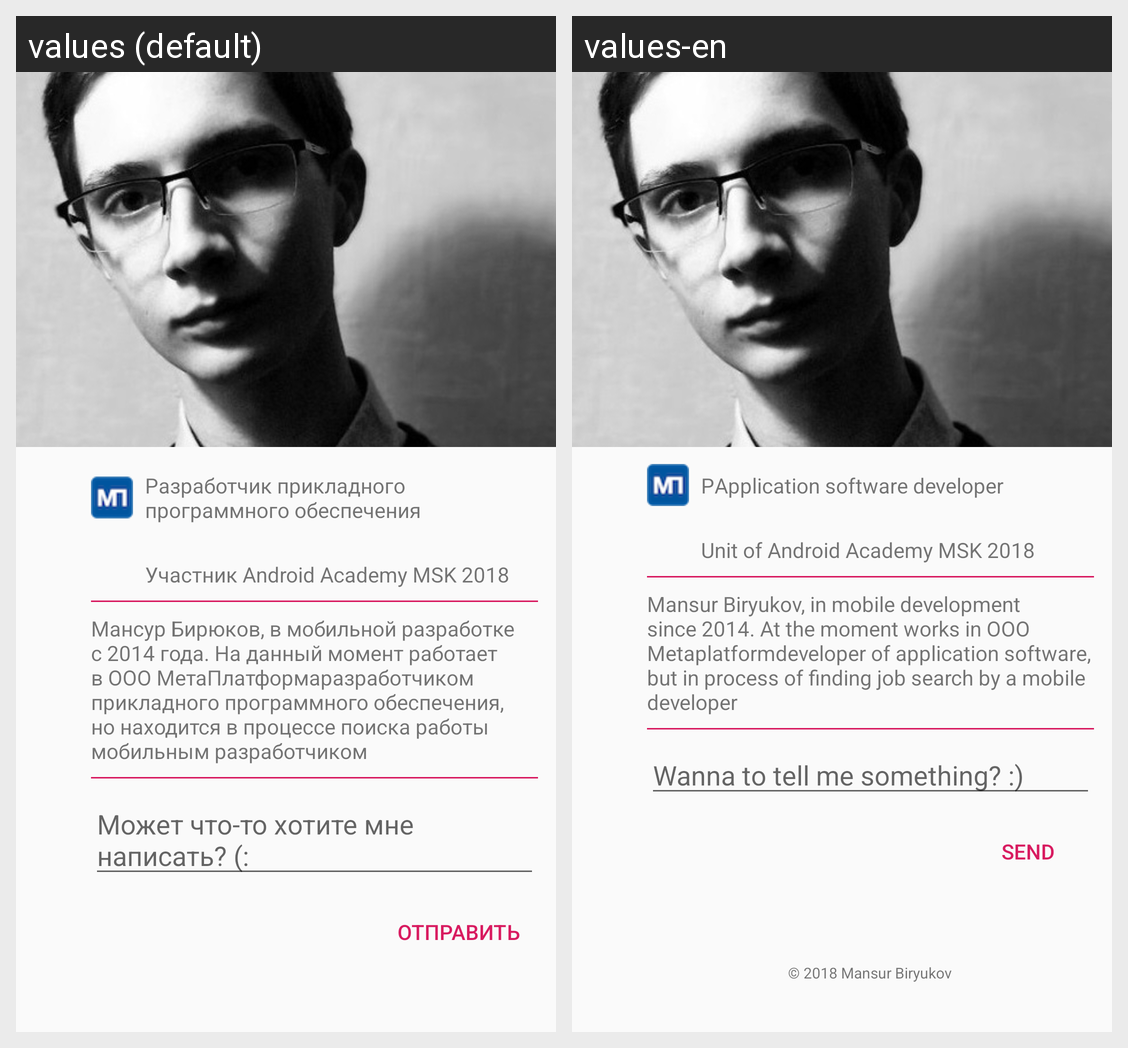

This grid shows one Android layout under two languages. Give, for every string resource on the screen, its name, the default text and each shown locale's text.
Android screen res/layout/activity_about.xml rendered under 2 locales, left to right: values (default), values-en. Device: Nexus 5 (rendered at 1080×1920; each locale shown at half size, 540×960, under a caption strip naming it); theme AppTheme.
Strings drawn on this screen, with the default value and each locale's value (text and hints the layout hard-codes, and strings that could not be matched under every locale, appear in the picture but are not listed):

workText
  values: Разработчик прикладного программного обеспечения
  values-en: РApplication software developer

android_academy_text
  values: Участник Android Academy MSK 2018
  values-en: Unit of Android Academy MSK 2018

personText
  values: Мансур Бирюков, в мобильной разработке с 2014 года. На данный момент работает в ООО МетаПлатформаразработчиком прикладного программного обеспечения, но находится в процессе поиска работы мобильным разработчиком
  values-en: Mansur Biryukov, in mobile development since 2014. At the moment works in OOO Metaplatformdeveloper of application software, but in process of finding job search by a mobile developer

feedbackEThint
  values: Может что-то хотите мне написать? (:
  values-en: Wanna to tell me something? :)

sendButtonText
  values: Отправить
  values-en: Send
